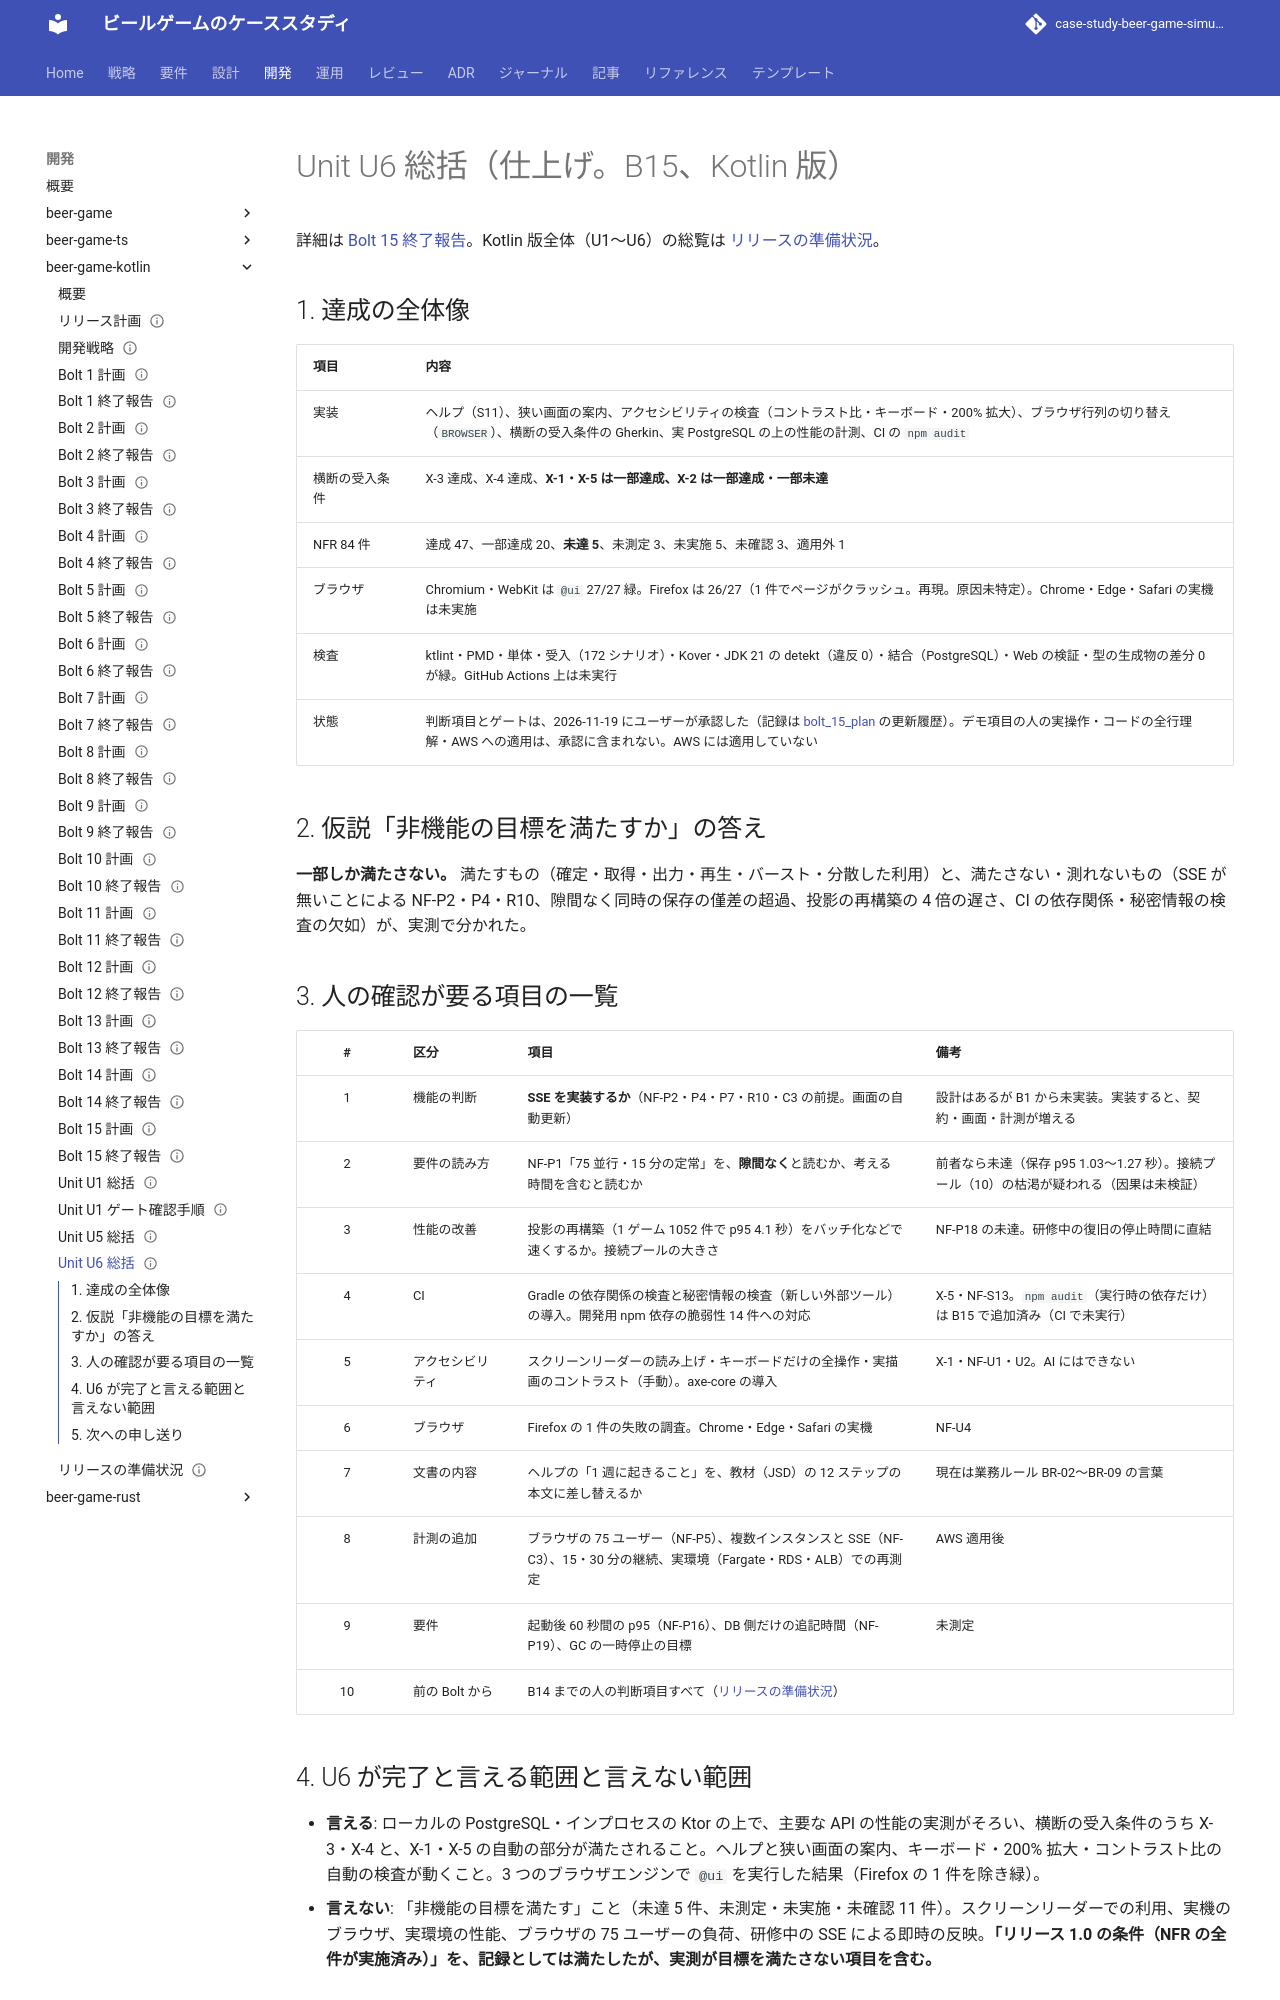

repository: k2works/case-study-beer-game-simulation · page: development/beer-game-kotlin/unit_u6_summary/index.html · generator: mkdocs

---
type: Reference
title: "Unit U6 総括 - 仕上げ（B15、Kotlin 版）"
description: "beer-game-kotlin の Unit U6（B15）の終了の記録。達成の全体像、横断の受入条件 X-1〜X-5 の結果、NFR 検証表 84 件の集計、人の確認が要る項目の一覧、U6 が完了と言える範囲と言えない範囲。ゲートは未承認。"
tags: [report, plan]
status: draft
generated: { by: claude-code/claude-sonnet-5-5, at: 2026-11-18T14:30:00Z }
---

# Unit U6 総括（仕上げ。B15、Kotlin 版）

詳細は [Bolt 15 終了報告](./bolt_15_report.md)。Kotlin 版全体（U1〜U6）の総覧は [リリースの準備状況](./release_readiness.md)。

## 1. 達成の全体像

| 項目 | 内容 |
| :--- | :--- |
| 実装 | ヘルプ（S11）、狭い画面の案内、アクセシビリティの検査（コントラスト比・キーボード・200% 拡大）、ブラウザ行列の切り替え（`BROWSER`）、横断の受入条件の Gherkin、実 PostgreSQL の上の性能の計測、CI の `npm audit` |
| 横断の受入条件 | X-3 達成、X-4 達成、**X-1・X-5 は一部達成、X-2 は一部達成・一部未達** |
| NFR 84 件 | 達成 47、一部達成 20、**未達 5**、未測定 3、未実施 5、未確認 3、適用外 1 |
| ブラウザ | Chromium・WebKit は `@ui` 27/27 緑。Firefox は 26/27（1 件でページがクラッシュ。再現。原因未特定）。Chrome・Edge・Safari の実機は未実施 |
| 検査 | ktlint・PMD・単体・受入（172 シナリオ）・Kover・JDK 21 の detekt（違反 0）・結合（PostgreSQL）・Web の検証・型の生成物の差分 0 が緑。GitHub Actions 上は未実行 |
| 状態 | 判断項目とゲートは、2026-11-19 にユーザーが承認した（記録は [bolt_15_plan](./bolt_15_plan.md) の更新履歴）。デモ項目の人の実操作・コードの全行理解・AWS への適用は、承認に含まれない。AWS には適用していない |

## 2. 仮説「非機能の目標を満たすか」の答え

**一部しか満たさない。** 満たすもの（確定・取得・出力・再生・バースト・分散した利用）と、満たさない・測れないもの（SSE が無いことによる NF-P2・P4・R10、隙間なく同時の保存の僅差の超過、投影の再構築の 4 倍の遅さ、CI の依存関係・秘密情報の検査の欠如）が、実測で分かれた。

## 3. 人の確認が要る項目の一覧

| # | 区分 | 項目 | 備考 |
| :-: | :--- | :--- | :--- |
| 1 | 機能の判断 | **SSE を実装するか**（NF-P2・P4・P7・R10・C3 の前提。画面の自動更新） | 設計はあるが B1 から未実装。実装すると、契約・画面・計測が増える |
| 2 | 要件の読み方 | NF-P1「75 並行・15 分の定常」を、**隙間なく**と読むか、考える時間を含むと読むか | 前者なら未達（保存 p95 1.03〜1.27 秒）。接続プール（10）の枯渇が疑われる（因果は未検証） |
| 3 | 性能の改善 | 投影の再構築（1 ゲーム 1052 件で p95 4.1 秒）をバッチ化などで速くするか。接続プールの大きさ | NF-P18 の未達。研修中の復旧の停止時間に直結 |
| 4 | CI | Gradle の依存関係の検査と秘密情報の検査（新しい外部ツール）の導入。開発用 npm 依存の脆弱性 14 件への対応 | X-5・NF-S13。`npm audit`（実行時の依存だけ）は B15 で追加済み（CI で未実行） |
| 5 | アクセシビリティ | スクリーンリーダーの読み上げ・キーボードだけの全操作・実描画のコントラスト（手動）。axe-core の導入 | X-1・NF-U1・U2。AI にはできない |
| 6 | ブラウザ | Firefox の 1 件の失敗の調査。Chrome・Edge・Safari の実機 | NF-U4 |
| 7 | 文書の内容 | ヘルプの「1 週に起きること」を、教材（JSD）の 12 ステップの本文に差し替えるか | 現在は業務ルール BR-02〜BR-09 の言葉 |
| 8 | 計測の追加 | ブラウザの 75 ユーザー（NF-P5）、複数インスタンスと SSE（NF-C3）、15・30 分の継続、実環境（Fargate・RDS・ALB）での再測定 | AWS 適用後 |
| 9 | 要件 | 起動後 60 秒間の p95（NF-P16）、DB 側だけの追記時間（NF-P19）、GC の一時停止の目標 | 未測定 |
| 10 | 前の Bolt から | B14 までの人の判断項目すべて（[リリースの準備状況](./release_readiness.md)） | |
